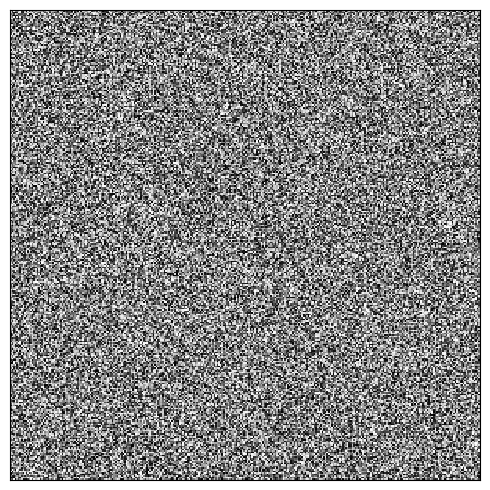

Generate this figure with matplotlib: (Note: this script raises an exception after producing the figure.)
import matplotlib.animation as animation
import numpy as np
from pylab import *


dpi = 100


fig = plt.figure()
ax = fig.add_subplot(111)
ax.set_aspect('equal')
ax.get_xaxis().set_visible(False)
ax.get_yaxis().set_visible(False)

im = ax.imshow(rand(300,300),cmap='gray',interpolation='nearest')
im.set_clim([0,1])
fig.set_size_inches([5,5])


tight_layout()


def update_img(n):
    tmp = rand(300,300)
    im.set_data(tmp)
    return im

#legend(loc=0)
ani = animation.FuncAnimation(fig,update_img,300,interval=30)
writer = animation.writers['ffmpeg'](fps=30)

ani.save('demo.mp4',writer=writer,dpi=dpi)
